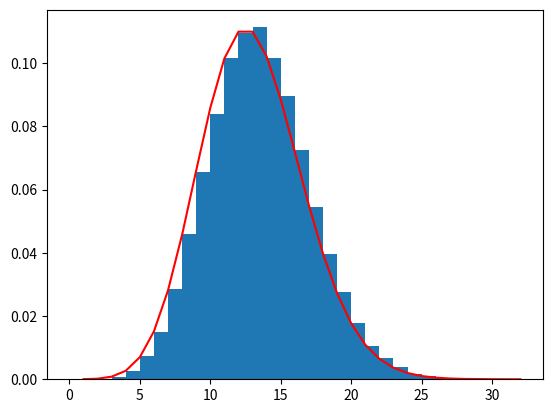

Recreate this plot in Python.
import numpy as np 
import random as r
import math as m
import matplotlib.pyplot as plt
def pdf(x,landa):
    y=[]
    for i in range(len(x)):
        y.append(landa**x[i]*np.exp(-landa)/m.factorial(x[i]))
    return y

N=100000
landa=13
k=0
X=[]
for i in range(N):
    U=r.uniform(0,1)
    ra=1
    k=0
    while(ra*U>=m.exp(-landa)):
        ra*=U
        k+=1
        U=r.uniform(0,1)
    X.append(k)
    
fig, ax=plt.subplots(1,1)
X.sort()
ax.hist(X,bins=range(int(max(X))),density=True)
plt.plot(X, pdf(X,landa), color = 'r')
plt.show()
